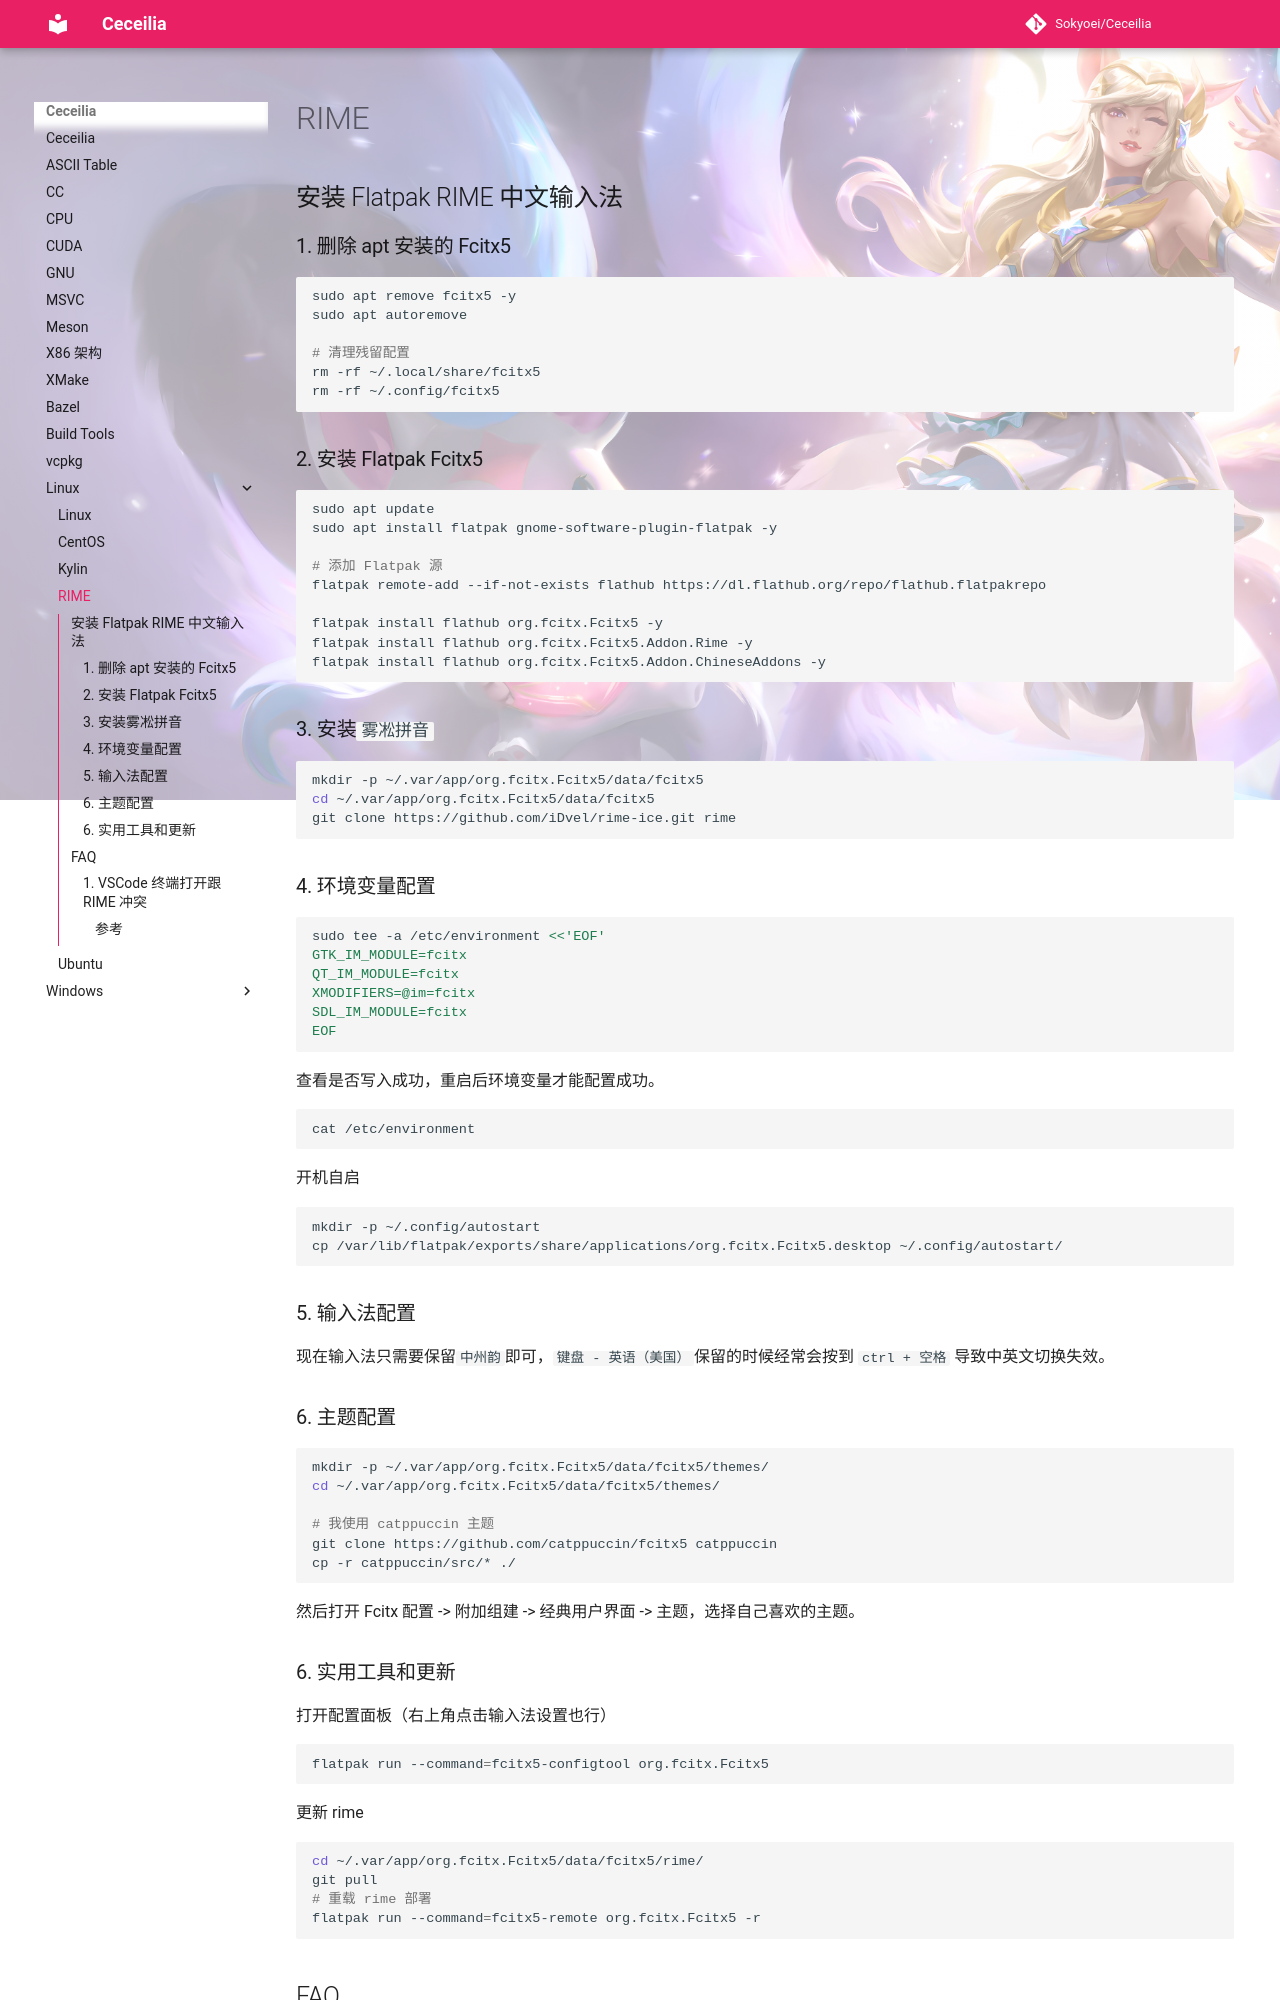

repository: Sokyoei/Ceceilia · page: Linux/RIME/index.html · generator: mkdocs

# RIME

## 安装 Flatpak RIME 中文输入法

### 1. 删除 apt 安装的 Fcitx5

```shell
sudo apt remove fcitx5 -y
sudo apt autoremove

# 清理残留配置
rm -rf ~/.local/share/fcitx5
rm -rf ~/.config/fcitx5
```

### 2. 安装 Flatpak Fcitx5

```shell
sudo apt update
sudo apt install flatpak gnome-software-plugin-flatpak -y

# 添加 Flatpak 源
flatpak remote-add --if-not-exists flathub https://dl.flathub.org/repo/flathub.flatpakrepo

flatpak install flathub org.fcitx.Fcitx5 -y
flatpak install flathub org.fcitx.Fcitx5.Addon.Rime -y
flatpak install flathub org.fcitx.Fcitx5.Addon.ChineseAddons -y
```

### 3. 安装`雾凇拼音`

```shell
mkdir -p ~/.var/app/org.fcitx.Fcitx5/data/fcitx5
cd ~/.var/app/org.fcitx.Fcitx5/data/fcitx5
git clone https://github.com/iDvel/rime-ice.git rime
```

### 4. 环境变量配置

```shell
sudo tee -a /etc/environment <<'EOF'
GTK_IM_MODULE=fcitx
QT_IM_MODULE=fcitx
XMODIFIERS=@im=fcitx
SDL_IM_MODULE=fcitx
EOF
```

查看是否写入成功，重启后环境变量才能配置成功。

```shell
cat /etc/environment
```

开机自启

```shell
mkdir -p ~/.config/autostart
cp /var/lib/flatpak/exports/share/applications/org.fcitx.Fcitx5.desktop ~/.config/autostart/
```

### 5. 输入法配置

现在输入法只需要保留`中州韵`即可，`键盘 - 英语（美国）`保留的时候经常会按到 `ctrl + 空格` 导致中英文切换失效。

### 6. 主题配置

```shell
mkdir -p ~/.var/app/org.fcitx.Fcitx5/data/fcitx5/themes/
cd ~/.var/app/org.fcitx.Fcitx5/data/fcitx5/themes/

# 我使用 catppuccin 主题
git clone https://github.com/catppuccin/fcitx5 catppuccin
cp -r catppuccin/src/* ./
```

然后打开 Fcitx 配置 -> 附加组建 -> 经典用户界面 -> 主题，选择自己喜欢的主题。

### 6. 实用工具和更新

打开配置面板（右上角点击输入法设置也行）

```shell
flatpak run --command=fcitx5-configtool org.fcitx.Fcitx5
```

更新 rime

```shell
cd ~/.var/app/org.fcitx.Fcitx5/data/fcitx5/rime/
git pull
# 重载 rime 部署
flatpak run --command=fcitx5-remote org.fcitx.Fcitx5 -r
```

## FAQ
